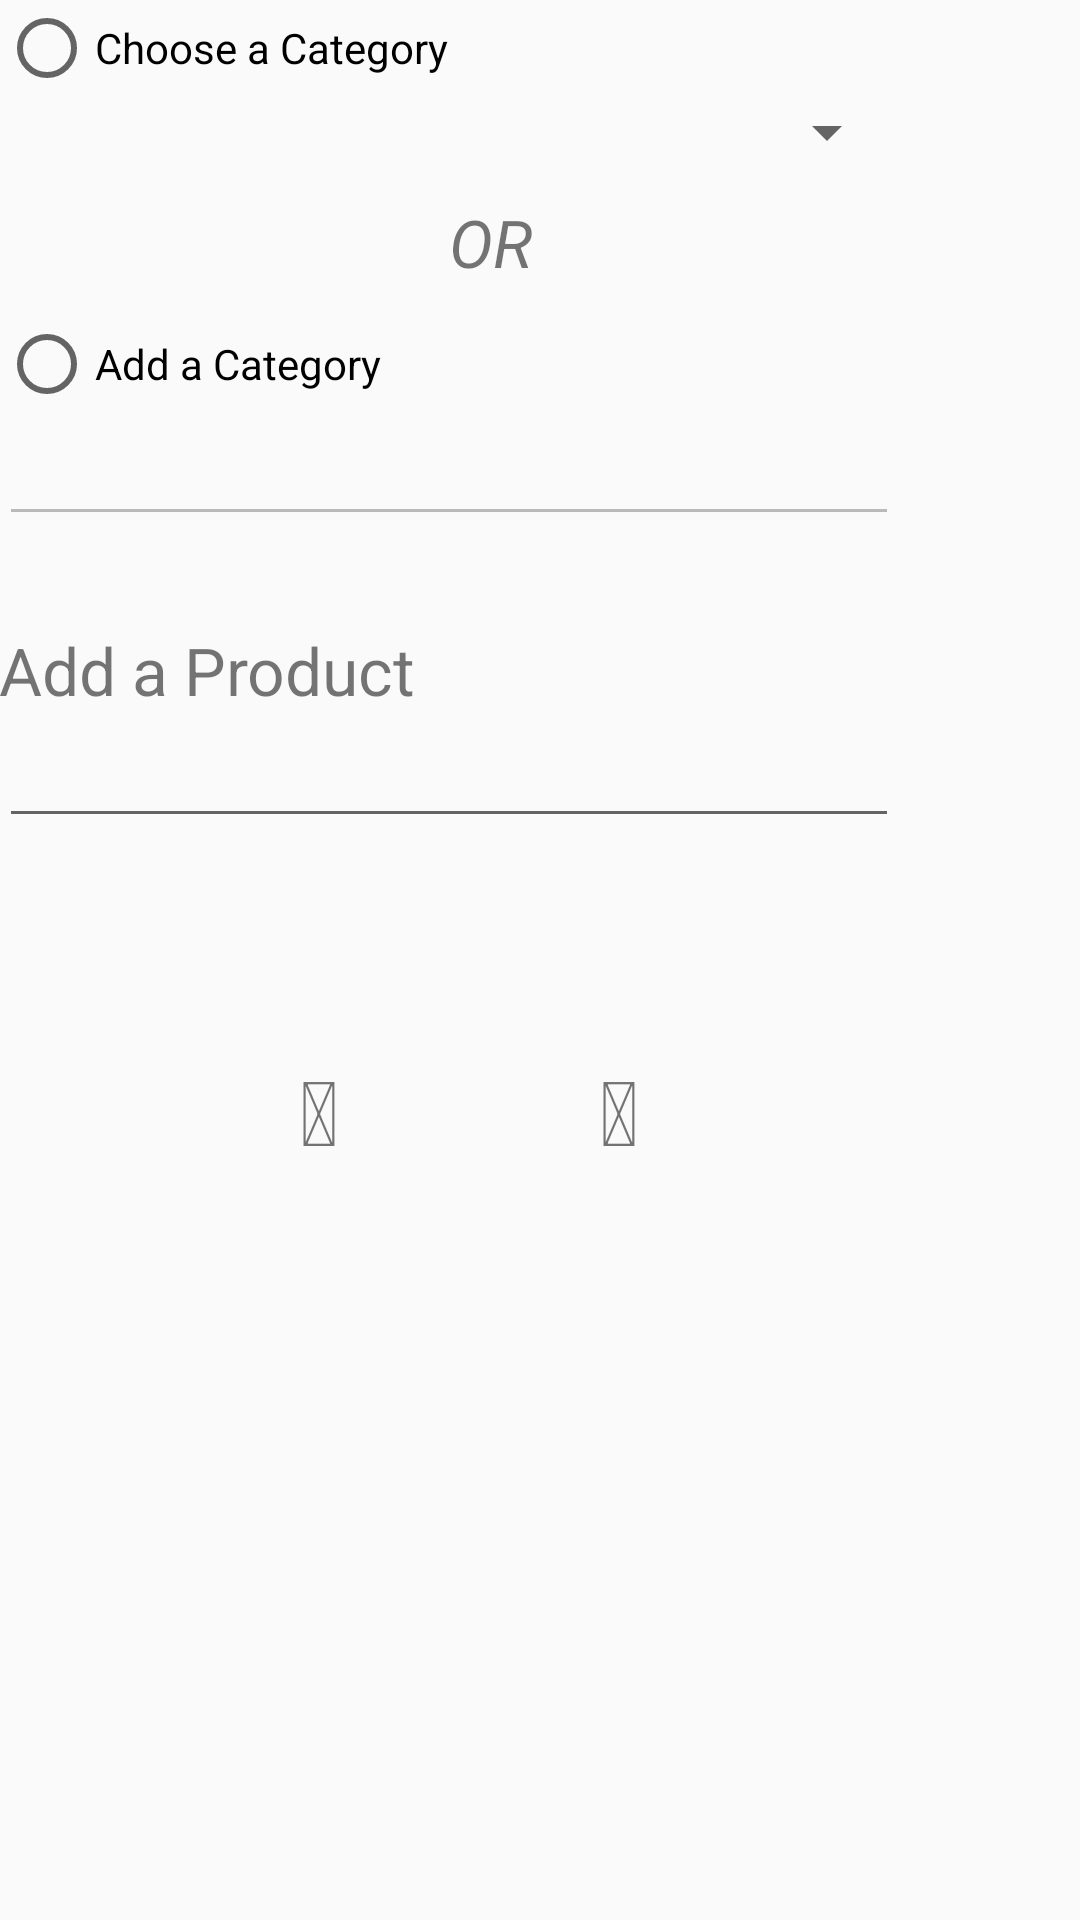

Reconstruct the res/layout file that produces this screen, plus the resources it refers to.
<!-- AndroidManifest.xml: application theme AppTheme -->
<!-- res/layout/activity_add_new_product.xml -->
<RelativeLayout xmlns:android="http://schemas.android.com/apk/res/android"
    xmlns:tools="http://schemas.android.com/tools" android:layout_width="match_parent"
    android:layout_height="match_parent" android:paddingLeft="@dimen/activity_horizontal_margin"
    android:paddingRight="@dimen/activity_horizontal_margin"
    android:paddingTop="@dimen/activity_vertical_margin"
    android:paddingBottom="@dimen/activity_vertical_margin"
    tools:context="com.example.nithy_000.myshoppinglist.AddNewProduct">

    <RadioGroup
        android:id="@+id/radioGroup"
        android:layout_width="fill_parent"
        android:layout_height="wrap_content"
        android:orientation="vertical">

        <RadioButton
            android:id="@+id/radioButton1"
            android:layout_width="fill_parent"
            android:layout_height="wrap_content"

            android:text="Choose a Category " />

        <Spinner
            android:id="@+id/spinner1"
            android:layout_width="300dp"
            android:clickable="false"

            android:layout_height="wrap_content"
            />
        <TextView
            android:layout_width="fill_parent"
            android:layout_height="wrap_content"
            android:layout_marginLeft="150dp"
            android:layout_marginRight="100dp"
            android:layout_marginTop="10dp"
            android:layout_marginBottom="10dp"
            android:textSize="22dp"
            android:textStyle="italic"
            android:text="OR"
            />
        <RadioButton
            android:id="@+id/radioButton2"
            android:layout_width="fill_parent"
            android:layout_height="wrap_content"
            android:text="Add a Category" />
        <EditText
            android:layout_width="300dp"
            android:layout_height="wrap_content"
            android:enabled="false"
            android:id="@+id/editCategory"
            />
        <TextView
            android:layout_width="fill_parent"
            android:layout_height="wrap_content"
            android:layout_marginTop="30dp"
            android:textSize="22dp"

            android:text="Add a Product"
            />
        <EditText
            android:layout_width="300dp"
            android:layout_height="wrap_content"
            android:id="@+id/editProduct"
            />
    </RadioGroup>

    <TextView
        android:id="@+id/txtOK"
        android:layout_width="30dp"
        android:layout_height="wrap_content"
        android:layout_marginTop="350dp"
        android:textSize="30sp"
        android:layout_marginLeft="100dp"
        android:text="@string/fa_check"
        />

    <TextView
        android:id="@+id/txtCancel"
        android:layout_width="30dp"
        android:layout_height="wrap_content"
        android:layout_marginTop="350dp"
        android:layout_marginLeft="200dp"
        android:textSize="30sp"
        android:text="@string/fa_remove"
        />

</RelativeLayout>
<!-- resources referenced by this layout -->
<resources>
  <string name="fa_check"></string>
  <string name="fa_remove"></string>
  <style name="AppTheme" parent="Theme.AppCompat.Light.DarkActionBar">
          
  
      </style>
</resources>
